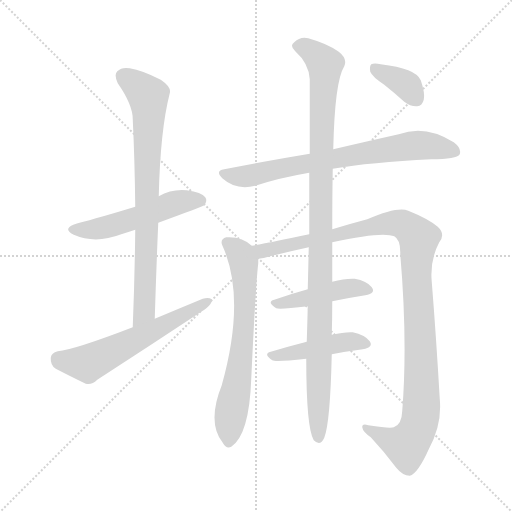
t = 0.00 s
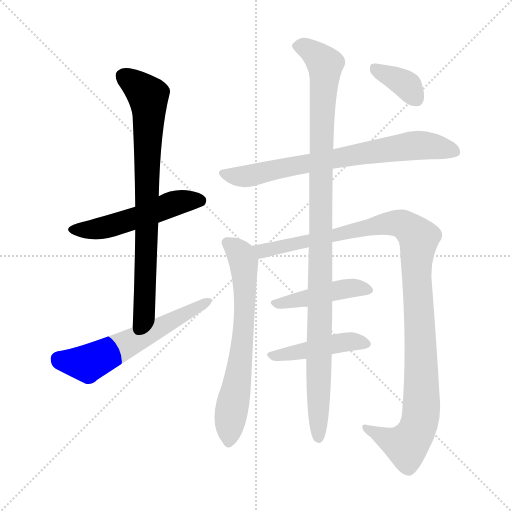
t = 1.72 s
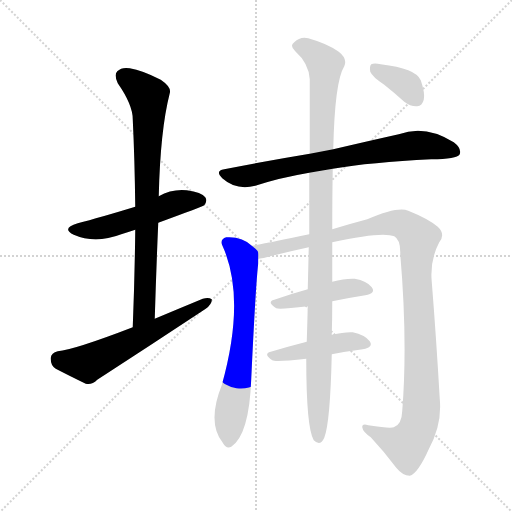
t = 3.43 s
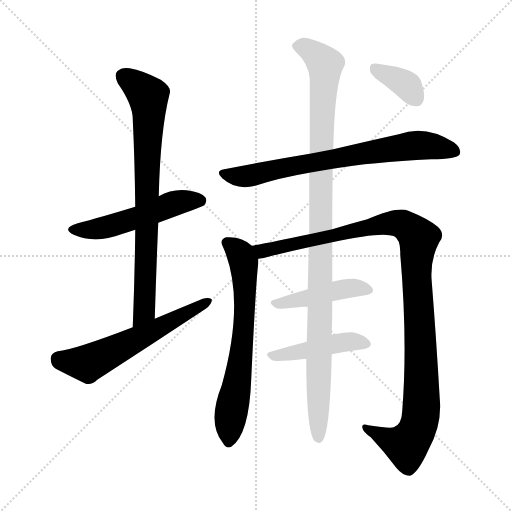
t = 5.15 s
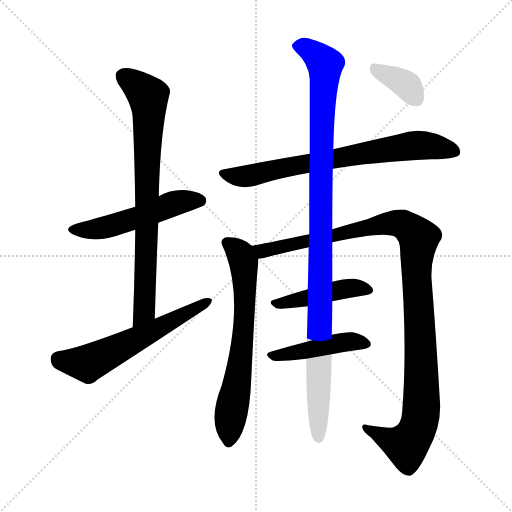
t = 6.86 s
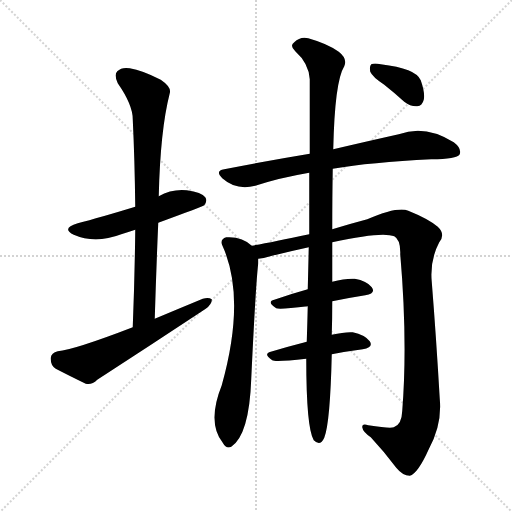
t = 8.58 s

The animated SVG that drew these frames (rendered in a browser with its animation timeline set to each time). Animation: 10 CSS @keyframes rules; one cycle of 8.58 s.

<svg version="1.1" viewBox="0 0 1024 1024" xmlns="http://www.w3.org/2000/svg">
  <g stroke="lightgray" stroke-dasharray="1,1" stroke-width="1" transform="scale(4, 4)">
    <line x1="0" y1="0" x2="256" y2="256"></line>
    <line x1="256" y1="0" x2="0" y2="256"></line>
    <line x1="128" y1="0" x2="128" y2="256"></line>
    <line x1="0" y1="128" x2="256" y2="128"></line>
  </g>
<g transform="scale(1, -1) translate(0, -900)">
   <style type="text/css">
    @keyframes keyframes0 {
      from {
       stroke: blue;
       stroke-dashoffset: 520;
       stroke-width: 128;
       }
       63% {
       animation-timing-function: step-end;
       stroke: blue;
       stroke-dashoffset: 0;
       stroke-width: 128;
       }
       to {
       stroke: black;
       stroke-width: 1024;
       }
       }
       #make-me-a-hanzi-animation-0 {
         animation: keyframes0 0.673177s both;
         animation-delay: 0.000000s;
         animation-timing-function: linear;
       }
    @keyframes keyframes1 {
      from {
       stroke: blue;
       stroke-dashoffset: 780;
       stroke-width: 128;
       }
       72% {
       animation-timing-function: step-end;
       stroke: blue;
       stroke-dashoffset: 0;
       stroke-width: 128;
       }
       to {
       stroke: black;
       stroke-width: 1024;
       }
       }
       #make-me-a-hanzi-animation-1 {
         animation: keyframes1 0.884766s both;
         animation-delay: 0.673177s;
         animation-timing-function: linear;
       }
    @keyframes keyframes2 {
      from {
       stroke: blue;
       stroke-dashoffset: 588;
       stroke-width: 128;
       }
       66% {
       animation-timing-function: step-end;
       stroke: blue;
       stroke-dashoffset: 0;
       stroke-width: 128;
       }
       to {
       stroke: black;
       stroke-width: 1024;
       }
       }
       #make-me-a-hanzi-animation-2 {
         animation: keyframes2 0.728516s both;
         animation-delay: 1.557943s;
         animation-timing-function: linear;
       }
    @keyframes keyframes3 {
      from {
       stroke: blue;
       stroke-dashoffset: 727;
       stroke-width: 128;
       }
       70% {
       animation-timing-function: step-end;
       stroke: blue;
       stroke-dashoffset: 0;
       stroke-width: 128;
       }
       to {
       stroke: black;
       stroke-width: 1024;
       }
       }
       #make-me-a-hanzi-animation-3 {
         animation: keyframes3 0.841634s both;
         animation-delay: 2.286458s;
         animation-timing-function: linear;
       }
    @keyframes keyframes4 {
      from {
       stroke: blue;
       stroke-dashoffset: 669;
       stroke-width: 128;
       }
       69% {
       animation-timing-function: step-end;
       stroke: blue;
       stroke-dashoffset: 0;
       stroke-width: 128;
       }
       to {
       stroke: black;
       stroke-width: 1024;
       }
       }
       #make-me-a-hanzi-animation-4 {
         animation: keyframes4 0.794434s both;
         animation-delay: 3.128092s;
         animation-timing-function: linear;
       }
    @keyframes keyframes5 {
      from {
       stroke: blue;
       stroke-dashoffset: 1111;
       stroke-width: 128;
       }
       78% {
       animation-timing-function: step-end;
       stroke: blue;
       stroke-dashoffset: 0;
       stroke-width: 128;
       }
       to {
       stroke: black;
       stroke-width: 1024;
       }
       }
       #make-me-a-hanzi-animation-5 {
         animation: keyframes5 1.154134s both;
         animation-delay: 3.922526s;
         animation-timing-function: linear;
       }
    @keyframes keyframes6 {
      from {
       stroke: blue;
       stroke-dashoffset: 445;
       stroke-width: 128;
       }
       59% {
       animation-timing-function: step-end;
       stroke: blue;
       stroke-dashoffset: 0;
       stroke-width: 128;
       }
       to {
       stroke: black;
       stroke-width: 1024;
       }
       }
       #make-me-a-hanzi-animation-6 {
         animation: keyframes6 0.612142s both;
         animation-delay: 5.076660s;
         animation-timing-function: linear;
       }
    @keyframes keyframes7 {
      from {
       stroke: blue;
       stroke-dashoffset: 446;
       stroke-width: 128;
       }
       59% {
       animation-timing-function: step-end;
       stroke: blue;
       stroke-dashoffset: 0;
       stroke-width: 128;
       }
       to {
       stroke: black;
       stroke-width: 1024;
       }
       }
       #make-me-a-hanzi-animation-7 {
         animation: keyframes7 0.612956s both;
         animation-delay: 5.688802s;
         animation-timing-function: linear;
       }
    @keyframes keyframes8 {
      from {
       stroke: blue;
       stroke-dashoffset: 1070;
       stroke-width: 128;
       }
       78% {
       animation-timing-function: step-end;
       stroke: blue;
       stroke-dashoffset: 0;
       stroke-width: 128;
       }
       to {
       stroke: black;
       stroke-width: 1024;
       }
       }
       #make-me-a-hanzi-animation-8 {
         animation: keyframes8 1.120768s both;
         animation-delay: 6.301758s;
         animation-timing-function: linear;
       }
    @keyframes keyframes9 {
      from {
       stroke: blue;
       stroke-dashoffset: 362;
       stroke-width: 128;
       }
       54% {
       animation-timing-function: step-end;
       stroke: blue;
       stroke-dashoffset: 0;
       stroke-width: 128;
       }
       to {
       stroke: black;
       stroke-width: 1024;
       }
       }
       #make-me-a-hanzi-animation-9 {
         animation: keyframes9 0.544596s both;
         animation-delay: 7.422526s;
         animation-timing-function: linear;
       }
</style>
<path d="M 316.5 454.5 Q 406.5 487.5 408.5 489.5 Q 415.5 498.5 410.5 505.5 Q 403.5 515.5 373.5 519.5 Q 343.5 522.5 317.5 507.5 L 270.5 486.5 Q 198.5 464.5 155.5 453.5 Q 121.5 443.5 147.5 430.5 Q 190.5 411.5 242.5 431.5 Q 255.5 435.5 270.5 440.5 L 316.5 454.5 Z" fill="lightgray"></path> 
<path d="M 309.5 262.5 Q 312.5 361.5 316.5 454.5 L 317.5 507.5 Q 320.5 639.5 339.5 713.5 Q 343.5 725.5 321.5 740.5 Q 284.5 759.5 259.5 763.5 Q 243.5 766.5 234.5 757.5 Q 227.5 750.5 235.5 733.5 Q 265.5 690.5 265.5 661.5 Q 269.5 577.5 270.5 486.5 L 270.5 440.5 Q 269.5 347.5 265.5 245.5 C 264.5 215.5 308.5 232.5 309.5 262.5 Z" fill="lightgray"></path> 
<path d="M 265.5 245.5 Q 148.5 200.5 115.5 197.5 Q 102.5 194.5 101.5 184.5 Q 100.5 169.5 111.5 162.5 Q 136.5 149.5 171.5 132.5 Q 183.5 129.5 194.5 140.5 Q 302.5 210.5 411.5 282.5 Q 424.5 292.5 423.5 301.5 Q 417.5 305.5 405.5 302.5 Q 359.5 283.5 309.5 262.5 L 265.5 245.5 Z" fill="lightgray"></path> 
<path d="M 665.5 562.5 Q 741.5 575.5 862.5 581.5 Q 913.5 581.5 919.5 591.5 Q 923.5 603.5 907.5 615.5 Q 850.5 651.5 797.5 631.5 Q 743.5 619.5 666.5 601.5 L 619.5 592.5 Q 540.5 579.5 448.5 561.5 Q 429.5 558.5 444.5 543.5 Q 472.5 518.5 510.5 528.5 Q 559.5 544.5 618.5 554.5 L 665.5 562.5 Z" fill="lightgray"></path> 
<path d="M 503.5 408.5 Q 484.5 427.5 452.5 425.5 Q 439.5 421.5 444.5 409.5 Q 492.5 304.5 443.5 129.5 Q 413.5 54.5 445.5 14.5 Q 452.5 1.5 462.5 6.5 Q 498.5 30.5 502.5 142.5 Q 511.5 332.5 516.5 373.5 Q 516.5 377.5 516.5 382.5 C 517.5 397.5 517.5 397.5 503.5 408.5 Z" fill="lightgray"></path> 
<path d="M 664.5 415.5 Q 764.5 437.5 788.5 427.5 Q 801.5 420.5 800.5 391.5 Q 815.5 216.5 804.5 78.5 Q 803.5 50.5 787.5 45.5 Q 780.5 42.5 736.5 49.5 Q 723.5 53.5 724.5 45.5 Q 725.5 36.5 741.5 25.5 Q 769.5 -4.5 792.5 -35.5 Q 805.5 -51.5 819.5 -51.5 Q 835.5 -47.5 857.5 1.5 Q 884.5 50.5 879.5 102.5 Q 872.5 223.5 863.5 336.5 Q 859.5 379.5 878.5 415.5 Q 891.5 431.5 875.5 446.5 Q 856.5 462.5 816.5 478.5 Q 795.5 487.5 734.5 461.5 Q 700.5 452.5 664.5 441.5 L 618.5 431.5 Q 543.5 415.5 503.5 408.5 C 473.5 403.5 487.5 376.5 516.5 382.5 Q 526.5 383.5 540.5 387.5 Q 580.5 397.5 617.5 405.5 L 664.5 415.5 Z" fill="lightgray"></path> 
<path d="M 664.5 297.5 Q 698.5 304.5 730.5 309.5 Q 752.5 313.5 743.5 325.5 Q 733.5 338.5 709.5 342.5 Q 690.5 343.5 664.5 336.5 L 615.5 321.5 Q 579.5 311.5 548.5 300.5 Q 532.5 296.5 552.5 283.5 Q 558.5 280.5 615.5 287.5 L 664.5 297.5 Z" fill="lightgray"></path> 
<path d="M 663.5 191.5 Q 694.5 197.5 725.5 201.5 Q 747.5 205.5 739.5 217.5 Q 729.5 230.5 705.5 235.5 Q 689.5 236.5 663.5 230.5 L 613.5 216.5 Q 574.5 206.5 541.5 196.5 Q 525.5 192.5 544.5 179.5 Q 550.5 175.5 612.5 182.5 L 663.5 191.5 Z" fill="lightgray"></path> 
<path d="M 612.5 182.5 Q 612.5 44.5 627.5 19.5 Q 640.5 6.5 648.5 24.5 Q 660.5 54.5 663.5 191.5 L 663.5 230.5 Q 664.5 261.5 664.5 297.5 L 664.5 336.5 Q 664.5 375.5 664.5 415.5 L 664.5 441.5 Q 664.5 508.5 665.5 562.5 L 666.5 601.5 Q 669.5 737.5 688.5 767.5 Q 695.5 782.5 677.5 796.5 Q 655.5 812.5 616.5 823.5 Q 600.5 827.5 588.5 815.5 Q 578.5 808.5 590.5 797.5 Q 617.5 773.5 619.5 741.5 Q 619.5 683.5 619.5 592.5 L 618.5 554.5 Q 618.5 499.5 618.5 431.5 L 617.5 405.5 Q 616.5 359.5 615.5 321.5 L 615.5 287.5 Q 614.5 247.5 613.5 216.5 L 612.5 182.5 Z" fill="lightgray"></path> 
<path d="M 768.5 730.5 Q 787.5 715.5 808.5 696.5 Q 821.5 686.5 834.5 687.5 Q 844.5 688.5 847.5 700.5 Q 850.5 713.5 841.5 739.5 Q 831.5 763.5 761.5 771.5 Q 748.5 774.5 742.5 771.5 Q 738.5 767.5 740.5 756.5 Q 744.5 746.5 768.5 730.5 Z" fill="lightgray"></path> 
      <clipPath id="make-me-a-hanzi-clip-0">
      <path d="M 316.5 454.5 Q 406.5 487.5 408.5 489.5 Q 415.5 498.5 410.5 505.5 Q 403.5 515.5 373.5 519.5 Q 343.5 522.5 317.5 507.5 L 270.5 486.5 Q 198.5 464.5 155.5 453.5 Q 121.5 443.5 147.5 430.5 Q 190.5 411.5 242.5 431.5 Q 255.5 435.5 270.5 440.5 L 316.5 454.5 Z" fill="lightgray"></path>
      </clipPath>
      <path clip-path="url(#make-me-a-hanzi-clip-0)" d="M 148.5 442.5 L 199.5 442.5 L 354.5 495.5 L 403.5 497.5 " fill="none" id="make-me-a-hanzi-animation-0" stroke-dasharray="392 784" stroke-linecap="round"></path>

      <clipPath id="make-me-a-hanzi-clip-1">
      <path d="M 309.5 262.5 Q 312.5 361.5 316.5 454.5 L 317.5 507.5 Q 320.5 639.5 339.5 713.5 Q 343.5 725.5 321.5 740.5 Q 284.5 759.5 259.5 763.5 Q 243.5 766.5 234.5 757.5 Q 227.5 750.5 235.5 733.5 Q 265.5 690.5 265.5 661.5 Q 269.5 577.5 270.5 486.5 L 270.5 440.5 Q 269.5 347.5 265.5 245.5 C 264.5 215.5 308.5 232.5 309.5 262.5 Z" fill="lightgray"></path>
      </clipPath>
      <path clip-path="url(#make-me-a-hanzi-clip-1)" d="M 246.5 747.5 L 294.5 709.5 L 297.5 689.5 L 288.5 277.5 L 270.5 253.5 " fill="none" id="make-me-a-hanzi-animation-1" stroke-dasharray="652 1304" stroke-linecap="round"></path>

      <clipPath id="make-me-a-hanzi-clip-2">
      <path d="M 265.5 245.5 Q 148.5 200.5 115.5 197.5 Q 102.5 194.5 101.5 184.5 Q 100.5 169.5 111.5 162.5 Q 136.5 149.5 171.5 132.5 Q 183.5 129.5 194.5 140.5 Q 302.5 210.5 411.5 282.5 Q 424.5 292.5 423.5 301.5 Q 417.5 305.5 405.5 302.5 Q 359.5 283.5 309.5 262.5 L 265.5 245.5 Z" fill="lightgray"></path>
      </clipPath>
      <path clip-path="url(#make-me-a-hanzi-clip-2)" d="M 116.5 182.5 L 152.5 174.5 L 180.5 175.5 L 418.5 297.5 " fill="none" id="make-me-a-hanzi-animation-2" stroke-dasharray="460 920" stroke-linecap="round"></path>

      <clipPath id="make-me-a-hanzi-clip-3">
      <path d="M 665.5 562.5 Q 741.5 575.5 862.5 581.5 Q 913.5 581.5 919.5 591.5 Q 923.5 603.5 907.5 615.5 Q 850.5 651.5 797.5 631.5 Q 743.5 619.5 666.5 601.5 L 619.5 592.5 Q 540.5 579.5 448.5 561.5 Q 429.5 558.5 444.5 543.5 Q 472.5 518.5 510.5 528.5 Q 559.5 544.5 618.5 554.5 L 665.5 562.5 Z" fill="lightgray"></path>
      </clipPath>
      <path clip-path="url(#make-me-a-hanzi-clip-3)" d="M 446.5 552.5 L 499.5 548.5 L 824.5 609.5 L 860.5 608.5 L 910.5 596.5 " fill="none" id="make-me-a-hanzi-animation-3" stroke-dasharray="599 1198" stroke-linecap="round"></path>

      <clipPath id="make-me-a-hanzi-clip-4">
      <path d="M 503.5 408.5 Q 484.5 427.5 452.5 425.5 Q 439.5 421.5 444.5 409.5 Q 492.5 304.5 443.5 129.5 Q 413.5 54.5 445.5 14.5 Q 452.5 1.5 462.5 6.5 Q 498.5 30.5 502.5 142.5 Q 511.5 332.5 516.5 373.5 Q 516.5 377.5 516.5 382.5 C 517.5 397.5 517.5 397.5 503.5 408.5 Z" fill="lightgray"></path>
      </clipPath>
      <path clip-path="url(#make-me-a-hanzi-clip-4)" d="M 453.5 414.5 L 481.5 391.5 L 489.5 348.5 L 484.5 202.5 L 457.5 17.5 " fill="none" id="make-me-a-hanzi-animation-4" stroke-dasharray="541 1082" stroke-linecap="round"></path>

      <clipPath id="make-me-a-hanzi-clip-5">
      <path d="M 664.5 415.5 Q 764.5 437.5 788.5 427.5 Q 801.5 420.5 800.5 391.5 Q 815.5 216.5 804.5 78.5 Q 803.5 50.5 787.5 45.5 Q 780.5 42.5 736.5 49.5 Q 723.5 53.5 724.5 45.5 Q 725.5 36.5 741.5 25.5 Q 769.5 -4.5 792.5 -35.5 Q 805.5 -51.5 819.5 -51.5 Q 835.5 -47.5 857.5 1.5 Q 884.5 50.5 879.5 102.5 Q 872.5 223.5 863.5 336.5 Q 859.5 379.5 878.5 415.5 Q 891.5 431.5 875.5 446.5 Q 856.5 462.5 816.5 478.5 Q 795.5 487.5 734.5 461.5 Q 700.5 452.5 664.5 441.5 L 618.5 431.5 Q 543.5 415.5 503.5 408.5 C 473.5 403.5 487.5 376.5 516.5 382.5 Q 526.5 383.5 540.5 387.5 Q 580.5 397.5 617.5 405.5 L 664.5 415.5 Z" fill="lightgray"></path>
      </clipPath>
      <path clip-path="url(#make-me-a-hanzi-clip-5)" d="M 509.5 403.5 L 530.5 398.5 L 783.5 454.5 L 805.5 451.5 L 837.5 423.5 L 832.5 350.5 L 843.5 93.5 L 837.5 47.5 L 811.5 9.5 L 731.5 43.5 " fill="none" id="make-me-a-hanzi-animation-5" stroke-dasharray="983 1966" stroke-linecap="round"></path>

      <clipPath id="make-me-a-hanzi-clip-6">
      <path d="M 664.5 297.5 Q 698.5 304.5 730.5 309.5 Q 752.5 313.5 743.5 325.5 Q 733.5 338.5 709.5 342.5 Q 690.5 343.5 664.5 336.5 L 615.5 321.5 Q 579.5 311.5 548.5 300.5 Q 532.5 296.5 552.5 283.5 Q 558.5 280.5 615.5 287.5 L 664.5 297.5 Z" fill="lightgray"></path>
      </clipPath>
      <path clip-path="url(#make-me-a-hanzi-clip-6)" d="M 549.5 291.5 L 676.5 320.5 L 712.5 324.5 L 734.5 319.5 " fill="none" id="make-me-a-hanzi-animation-6" stroke-dasharray="317 634" stroke-linecap="round"></path>

      <clipPath id="make-me-a-hanzi-clip-7">
      <path d="M 663.5 191.5 Q 694.5 197.5 725.5 201.5 Q 747.5 205.5 739.5 217.5 Q 729.5 230.5 705.5 235.5 Q 689.5 236.5 663.5 230.5 L 613.5 216.5 Q 574.5 206.5 541.5 196.5 Q 525.5 192.5 544.5 179.5 Q 550.5 175.5 612.5 182.5 L 663.5 191.5 Z" fill="lightgray"></path>
      </clipPath>
      <path clip-path="url(#make-me-a-hanzi-clip-7)" d="M 542.5 187.5 L 599.5 194.5 L 688.5 216.5 L 729.5 211.5 " fill="none" id="make-me-a-hanzi-animation-7" stroke-dasharray="318 636" stroke-linecap="round"></path>

      <clipPath id="make-me-a-hanzi-clip-8">
      <path d="M 612.5 182.5 Q 612.5 44.5 627.5 19.5 Q 640.5 6.5 648.5 24.5 Q 660.5 54.5 663.5 191.5 L 663.5 230.5 Q 664.5 261.5 664.5 297.5 L 664.5 336.5 Q 664.5 375.5 664.5 415.5 L 664.5 441.5 Q 664.5 508.5 665.5 562.5 L 666.5 601.5 Q 669.5 737.5 688.5 767.5 Q 695.5 782.5 677.5 796.5 Q 655.5 812.5 616.5 823.5 Q 600.5 827.5 588.5 815.5 Q 578.5 808.5 590.5 797.5 Q 617.5 773.5 619.5 741.5 Q 619.5 683.5 619.5 592.5 L 618.5 554.5 Q 618.5 499.5 618.5 431.5 L 617.5 405.5 Q 616.5 359.5 615.5 321.5 L 615.5 287.5 Q 614.5 247.5 613.5 216.5 L 612.5 182.5 Z" fill="lightgray"></path>
      </clipPath>
      <path clip-path="url(#make-me-a-hanzi-clip-8)" d="M 594.5 807.5 L 617.5 801.5 L 650.5 769.5 L 642.5 618.5 L 637.5 25.5 " fill="none" id="make-me-a-hanzi-animation-8" stroke-dasharray="942 1884" stroke-linecap="round"></path>

      <clipPath id="make-me-a-hanzi-clip-9">
      <path d="M 768.5 730.5 Q 787.5 715.5 808.5 696.5 Q 821.5 686.5 834.5 687.5 Q 844.5 688.5 847.5 700.5 Q 850.5 713.5 841.5 739.5 Q 831.5 763.5 761.5 771.5 Q 748.5 774.5 742.5 771.5 Q 738.5 767.5 740.5 756.5 Q 744.5 746.5 768.5 730.5 Z" fill="lightgray"></path>
      </clipPath>
      <path clip-path="url(#make-me-a-hanzi-clip-9)" d="M 748.5 763.5 L 811.5 731.5 L 832.5 702.5 " fill="none" id="make-me-a-hanzi-animation-9" stroke-dasharray="234 468" stroke-linecap="round"></path>

</g>
</svg>
